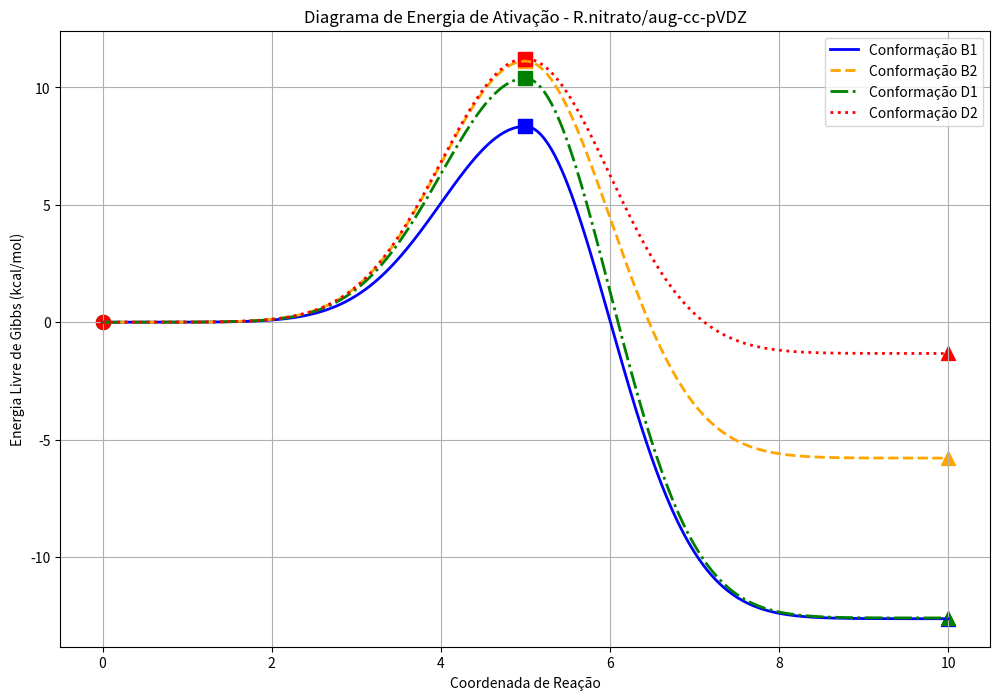

The script that saved this image:
# -*- coding: utf-8 -*-
"""plot_reaction.ipynb

Automatically generated by Colab.

Original file is located at
    https://colab.research.google.com/drive/1ZxMxolCASnP5mIk1CmM501QaHFy2Qyl0
"""

import matplotlib.pyplot as plt
import numpy as np

# Coordenadas da reação
reaction_coordinate = np.linspace(0, 10, 500)

# Definindo diferentes parâmetros para quatro reações
parameters = [
    {'delta_G_reactants': 0, 'delta_G_products': -12.6317763, 'delta_G_activation': 8.34400047, 'label': 'Conformação B1'},
    {'delta_G_reactants': 0, 'delta_G_products': -5.78815224, 'delta_G_activation': 11.12261475, 'label': 'Conformação B2'},
    {'delta_G_reactants': 0, 'delta_G_products': -12.59851827, 'delta_G_activation': 10.38780054, 'label': 'Conformação D1'},
    {'delta_G_reactants': 0, 'delta_G_products': -1.33157622, 'delta_G_activation': 11.22427137, 'label': 'Conformação D2'},
]

# Criando o gráfico
plt.figure(figsize=(12, 8))

# Plotando cada reação com melhorias na visualização
colors = ['blue', 'orange', 'green', 'red']  # Cores distintas para cada reação
linestyles = ['-', '--', '-.', ':']  # Estilos de linha diferentes

for i, params in enumerate(parameters):
    delta_G_reactants = params['delta_G_reactants']
    delta_G_products = params['delta_G_products']
    delta_G_activation = params['delta_G_activation']

    # Definindo a energia de Gibbs ao longo da coordenada da reação
    Gibbs_energy = np.zeros_like(reaction_coordinate)
    # Parte antes da barreira de ativação
    Gibbs_energy[:250] = delta_G_reactants + (delta_G_activation - delta_G_reactants) * np.exp(-0.5 * (reaction_coordinate[:250] - 5)**2)
    # Parte após a barreira de ativação
    Gibbs_energy[250:] = delta_G_products + (delta_G_activation - delta_G_products) * np.exp(-0.5 * (reaction_coordinate[250:] - 5)**2)

    # Plotagem com melhorias
    plt.plot(reaction_coordinate, Gibbs_energy, color=colors[i], linestyle=linestyles[i % len(linestyles)], linewidth=2.0, label=params['label'])

    # Adicionando marcadores nos pontos de reagentes, estado de transição e produtos
    plt.scatter([0], [delta_G_reactants], color=colors[i], marker='o', s=100)  # Ponto de reagentes
    plt.scatter([5], [delta_G_activation], color=colors[i], marker='s', s=100)  # Ponto de estado de transição
    plt.scatter([10], [delta_G_products], color=colors[i], marker='^', s=100)  # Ponto de produtos

# Etiquetas e título
plt.xlabel('Coordenada de Reação')
plt.ylabel('Energia Livre de Gibbs (kcal/mol)')
plt.title('Diagrama de Energia de Ativação - R.nitrato/aug-cc-pVDZ')

# Ajustando a legenda para mostrar apenas uma vez
plt.legend()

# Mostrando o gráfico
plt.grid(True)
plt.show()
